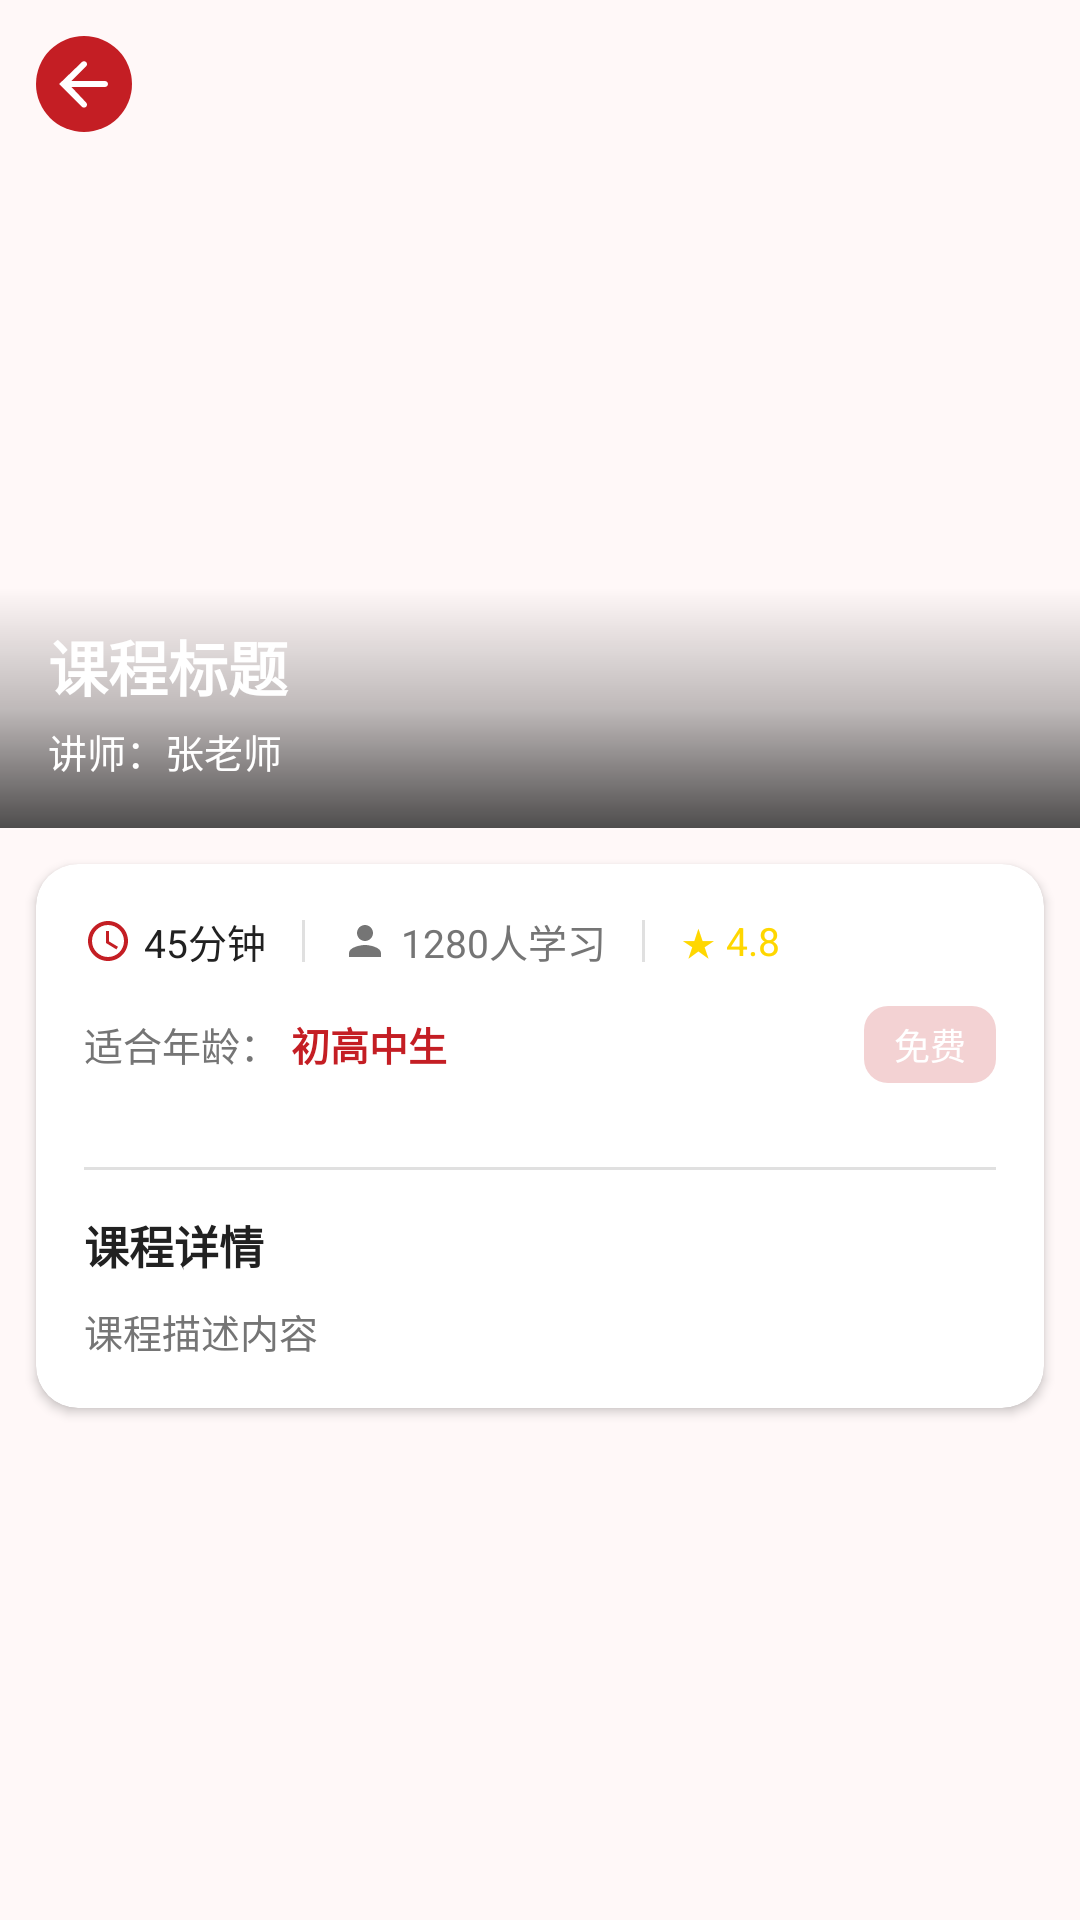

Layout XML and referenced resources for this Android screen:
<!-- AndroidManifest.xml: application theme Theme.ZhiHuiYanXue -->
<!-- res/layout/activity_course_detail.xml -->
<?xml version="1.0" encoding="utf-8"?>
<ScrollView xmlns:android="http://schemas.android.com/apk/res/android"
    android:layout_width="match_parent"
    android:layout_height="match_parent"
    android:background="@color/background">

    <LinearLayout
        android:layout_width="match_parent"
        android:layout_height="wrap_content"
        android:orientation="vertical">

        
        <ImageView
            android:id="@+id/btn_back"
            android:layout_width="32dp"
            android:layout_height="32dp"
            android:layout_margin="12dp"
            android:background="@drawable/bg_circle_red"
            android:src="@drawable/ic_back"
            android:tint="@color/white"
            android:scaleType="centerInside"
            android:layout_gravity="start|top" />
        <FrameLayout
            android:layout_width="match_parent"
            android:layout_height="220dp">

            <ImageView
                android:id="@+id/iv_detail_cover"
                android:layout_width="match_parent"
                android:layout_height="match_parent"
                android:scaleType="centerCrop"
                android:src="@drawable/bg_article_1" />

            
            <View
                android:layout_width="match_parent"
                android:layout_height="80dp"
                android:layout_gravity="bottom"
                android:background="@drawable/bg_banner_overlay" />

            
            <LinearLayout
                android:layout_width="match_parent"
                android:layout_height="wrap_content"
                android:layout_gravity="bottom"
                android:orientation="vertical"
                android:padding="16dp">

                <TextView
                    android:id="@+id/tv_detail_title"
                    android:layout_width="match_parent"
                    android:layout_height="wrap_content"
                    android:text="课程标题"
                    android:textColor="@color/white"
                    android:textSize="20sp"
                    android:textStyle="bold"
                    android:maxLines="2"
                    android:ellipsize="end" />

                <TextView
                    android:id="@+id/tv_detail_instructor"
                    android:layout_width="wrap_content"
                    android:layout_height="wrap_content"
                    android:layout_marginTop="4dp"
                    android:text="讲师：张老师"
                    android:textColor="@color/white"
                    android:textSize="13sp" />

            </LinearLayout>

        </FrameLayout>

        
        <androidx.cardview.widget.CardView
            android:layout_width="match_parent"
            android:layout_height="wrap_content"
            android:layout_margin="12dp"
            app:cardCornerRadius="14dp"
            app:cardElevation="2dp"
            xmlns:app="http://schemas.android.com/apk/res-auto">

            <LinearLayout
                android:layout_width="match_parent"
                android:layout_height="wrap_content"
                android:orientation="vertical"
                android:padding="16dp">

                
                <LinearLayout
                    android:layout_width="match_parent"
                    android:layout_height="wrap_content"
                    android:orientation="horizontal"
                    android:gravity="center_vertical">

                    <ImageView
                        android:layout_width="16dp"
                        android:layout_height="16dp"
                        android:src="@drawable/ic_clock"
                        android:tint="@color/primary_red" />

                    <TextView
                        android:id="@+id/tv_detail_duration"
                        android:layout_width="wrap_content"
                        android:layout_height="wrap_content"
                        android:layout_marginStart="4dp"
                        android:text="45分钟"
                        android:textSize="13sp"
                        android:textColor="@color/text_primary" />

                    <View
                        android:layout_width="1dp"
                        android:layout_height="14dp"
                        android:layout_marginStart="12dp"
                        android:layout_marginEnd="12dp"
                        android:background="@color/gray_light" />

                    <ImageView
                        android:layout_width="16dp"
                        android:layout_height="16dp"
                        android:src="@drawable/ic_person"
                        android:tint="@color/text_secondary" />

                    <TextView
                        android:id="@+id/tv_detail_students"
                        android:layout_width="wrap_content"
                        android:layout_height="wrap_content"
                        android:layout_marginStart="4dp"
                        android:text="1280人学习"
                        android:textSize="13sp"
                        android:textColor="@color/text_secondary" />

                    <View
                        android:layout_width="1dp"
                        android:layout_height="14dp"
                        android:layout_marginStart="12dp"
                        android:layout_marginEnd="12dp"
                        android:background="@color/gray_light" />

                    <TextView
                        android:id="@+id/tv_detail_rating"
                        android:layout_width="wrap_content"
                        android:layout_height="wrap_content"
                        android:text="★ 4.8"
                        android:textSize="13sp"
                        android:textColor="@color/accent_gold" />

                </LinearLayout>

                
                <LinearLayout
                    android:layout_width="match_parent"
                    android:layout_height="wrap_content"
                    android:orientation="horizontal"
                    android:gravity="center_vertical"
                    android:layout_marginTop="12dp">

                    <TextView
                        android:layout_width="wrap_content"
                        android:layout_height="wrap_content"
                        android:text="适合年龄："
                        android:textSize="13sp"
                        android:textColor="@color/text_secondary" />

                    <TextView
                        android:id="@+id/tv_detail_age_group"
                        android:layout_width="wrap_content"
                        android:layout_height="wrap_content"
                        android:layout_marginStart="4dp"
                        android:text="初高中生"
                        android:textSize="13sp"
                        android:textColor="@color/primary_red"
                        android:textStyle="bold" />

                    <View
                        android:layout_width="0dp"
                        android:layout_height="0dp"
                        android:layout_weight="1" />

                    
                    <TextView
                        android:id="@+id/tv_detail_price_tag"
                        android:layout_width="wrap_content"
                        android:layout_height="wrap_content"
                        android:paddingHorizontal="10dp"
                        android:paddingVertical="4dp"
                        android:text="免费"
                        android:textSize="12sp"
                        android:textColor="@color/white"
                        android:background="@drawable/bg_tag_red" />

                </LinearLayout>

                
                <LinearLayout
                    android:id="@+id/layout_detail_tags"
                    android:layout_width="match_parent"
                    android:layout_height="wrap_content"
                    android:orientation="horizontal"
                    android:layout_marginTop="12dp"
                    android:layout_marginBottom="4dp" />

                
                <View
                    android:layout_width="match_parent"
                    android:layout_height="1dp"
                    android:layout_marginTop="12dp"
                    android:background="@color/gray_light" />

                
                <TextView
                    android:layout_width="wrap_content"
                    android:layout_height="wrap_content"
                    android:layout_marginTop="14dp"
                    android:text="课程详情"
                    android:textSize="15sp"
                    android:textColor="@color/text_primary"
                    android:textStyle="bold" />

                <TextView
                    android:id="@+id/tv_detail_description"
                    android:layout_width="match_parent"
                    android:layout_height="wrap_content"
                    android:layout_marginTop="8dp"
                    android:text="课程描述内容"
                    android:textSize="13sp"
                    android:textColor="@color/text_secondary"
                    android:lineSpacingExtra="4dp" />

            </LinearLayout>

        </androidx.cardview.widget.CardView>

        
        <View
            android:layout_width="match_parent"
            android:layout_height="80dp" />

    </LinearLayout>

</ScrollView>
<!-- resources referenced by this layout -->
<resources>
  <color name="accent_gold">#FFD700</color>
  <color name="background">#FFFFF8F8</color>
  <color name="gray_light">#FFE0E0E0</color>
  <color name="primary_red">#C41E24</color>
  <color name="text_primary">#FF212121</color>
  <color name="text_secondary">#FF757575</color>
  <color name="white">#FFFFFFFF</color>
  <!-- drawable bg_banner_overlay (drawable) -->
  <?xml version="1.0" encoding="utf-8"?>
  <shape xmlns:android="http://schemas.android.com/apk/res/android"
      android:shape="rectangle">
      <gradient
          android:angle="270"
          android:startColor="#00000000"
          android:centerColor="#40000000"
          android:endColor="#B0000000"
          android:type="linear" />
  </shape>
  <!-- drawable bg_circle_red (drawable) -->
  <?xml version="1.0" encoding="utf-8"?>
  <shape xmlns:android="http://schemas.android.com/apk/res/android"
      android:shape="oval">
      <solid android:color="#FFC41E24" />
      <size
          android:width="64dp"
          android:height="64dp" />
  </shape>
  <!-- drawable bg_tag_red (drawable) -->
  <?xml version="1.0" encoding="utf-8"?>
  <shape xmlns:android="http://schemas.android.com/apk/res/android"
      android:shape="rectangle">
      <solid android:color="#33C41E24" />
      <corners android:radius="8dp" />
  </shape>
  <!-- drawable ic_back (drawable) -->
  <vector xmlns:android="http://schemas.android.com/apk/res/android"
      android:width="24dp"
      android:height="24dp"
      android:viewportWidth="24"
      android:viewportHeight="24"
      android:tint="@color/white">
      <path
          android:fillColor="@android:color/white"
          android:pathData="M19,11H7.83l4.88,-4.88c0.39,-0.39 0.39,-1.03 0,-1.42 -0.39,-0.39 -1.02,-0.39 -1.41,0L3.71,12l7.59,7.59c0.39,0.39 1.02,0.39 1.41,0 0.39,-0.39 0.39,-1.02 0,-1.41L7.83,13H19c0.55,0 1,-0.45 1,-1s-0.45,-1 -1,-1z" />
  </vector>
  <!-- drawable ic_clock (drawable) -->
  <vector xmlns:android="http://schemas.android.com/apk/res/android"
      android:width="24dp"
      android:height="24dp"
      android:viewportWidth="24"
      android:viewportHeight="24">
      
      <path
          android:fillColor="#FF757575"
          android:pathData="M12,2C6.5,2 2,6.5 2,12s4.5,10 10,10 10,-4.5 10,-10S17.5,2 12,2zM12,20c-4.4,0 -8,-3.6 -8,-8s3.6,-8 8,-8 8,3.6 8,8 -3.6,8 -8,8z" />
      <path
          android:fillColor="#FF757575"
          android:pathData="M12.5,7H11v6l5.2,3.2l0.8,-1.3l-4.5,-2.7V7z" />
  </vector>
  <!-- drawable ic_person (drawable) -->
  <vector xmlns:android="http://schemas.android.com/apk/res/android"
      android:width="24dp"
      android:height="24dp"
      android:viewportWidth="24"
      android:viewportHeight="24">
      
      <path
          android:fillColor="#FF757575"
          android:pathData="M12,12c2.2,0 4,-1.8 4,-4s-1.8,-4 -4,-4 -4,1.8 -4,4 1.8,4 4,4zM12,14c-2.7,0 -8,1.3 -8,4v2h16v-2C20,15.3 14.7,14 12,14z" />
  </vector>
  <style name="Theme.ZhiHuiYanXue" parent="Theme.MaterialComponents.DayNight.NoActionBar">
          
          <item name="colorPrimary">@color/primary_red</item>
          <item name="colorPrimaryDark">@color/primary_red_dark</item>
          <item name="colorAccent">@color/accent_gold</item>
          
          
          <item name="android:statusBarColor">@color/primary_red</item>
          <item name="android:windowLightStatusBar">false</item>
          
          
          <item name="android:windowBackground">@color/background</item>
          
          
          <item name="android:textColorPrimary">@color/text_primary</item>
          <item name="android:textColorSecondary">@color/text_secondary</item>
      </style>
  <color name="primary_red_dark">#8B0000</color>
</resources>
